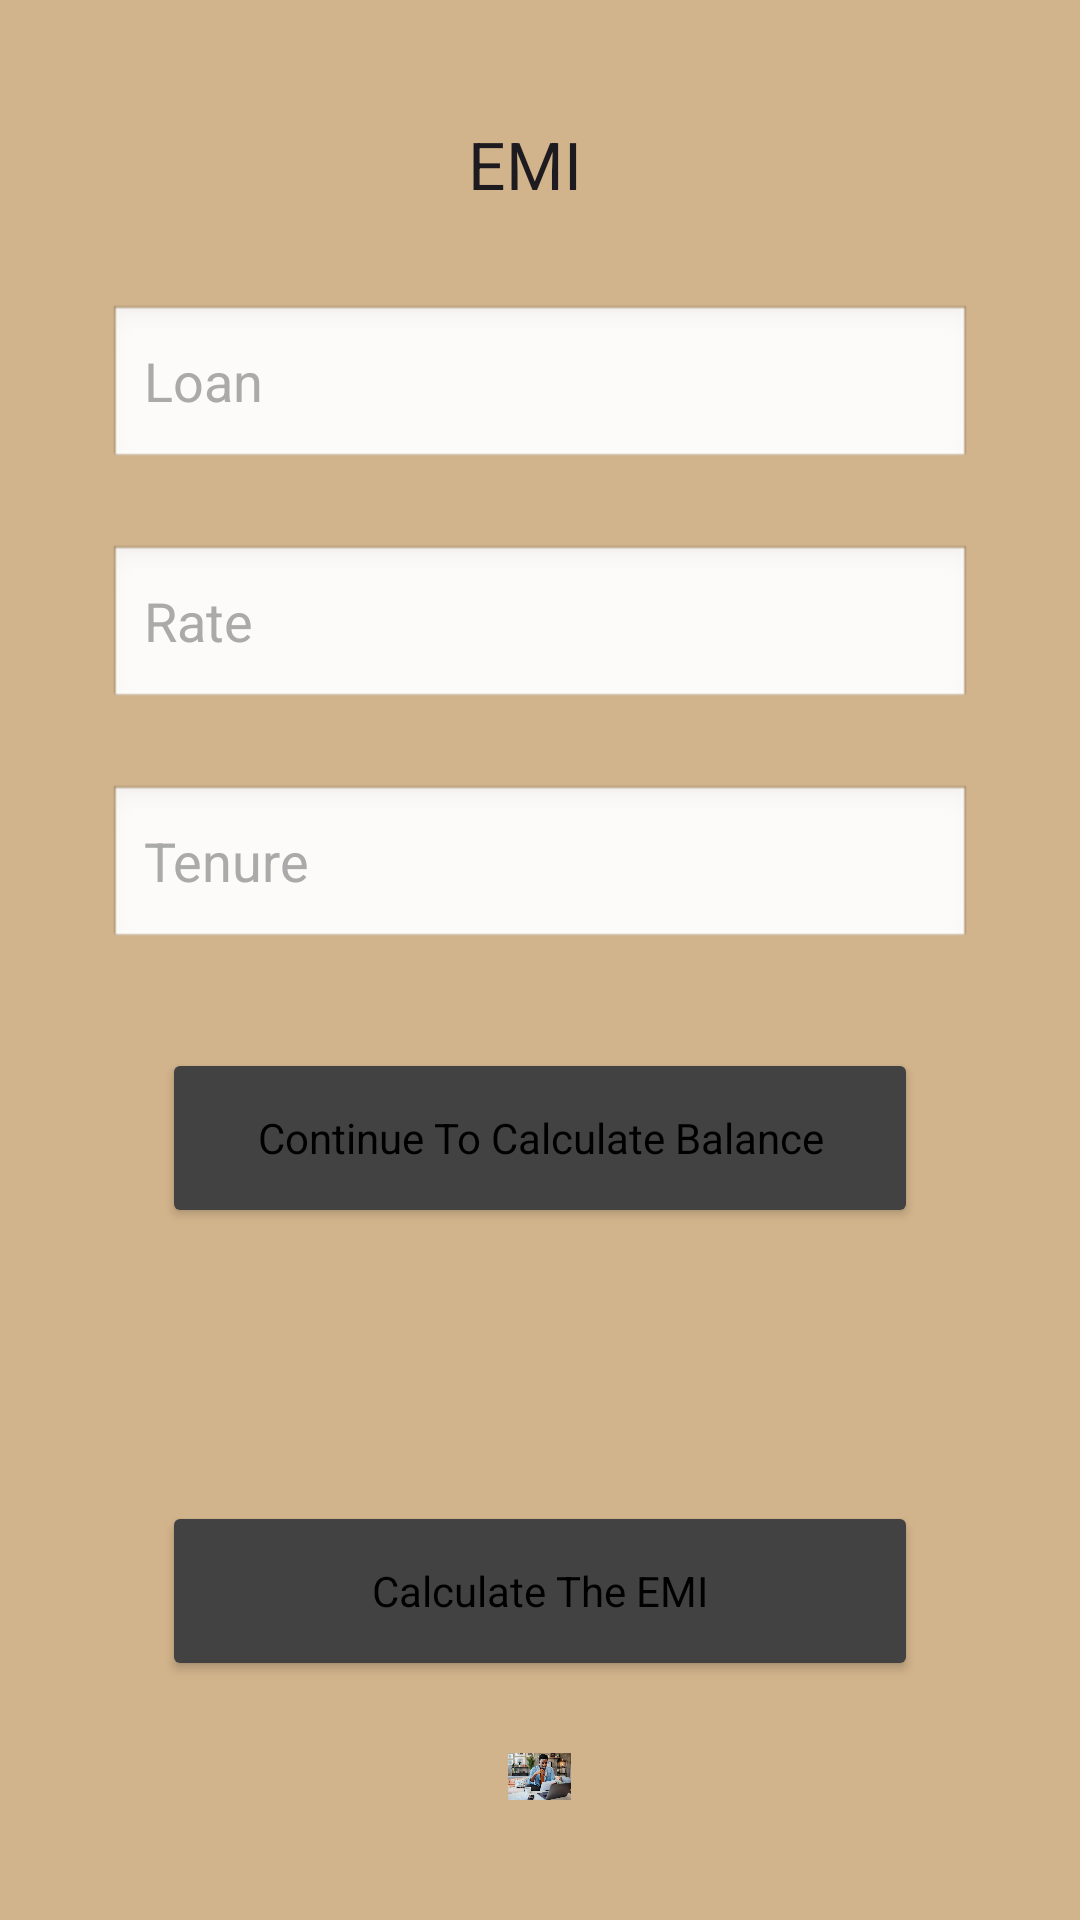

Android layout source for this screen:
<!-- AndroidManifest.xml: application theme Theme.Finaport -->
<!-- res/layout/activity_main.xml -->
<?xml version="1.0" encoding="utf-8"?>
<androidx.constraintlayout.widget.ConstraintLayout xmlns:android="http://schemas.android.com/apk/res/android"
    xmlns:app="http://schemas.android.com/apk/res-auto"
    xmlns:tools="http://schemas.android.com/tools"
    android:id="@+id/main"
    android:layout_width="match_parent"
    android:layout_height="match_parent"
    android:padding="24dp"
    android:visibility="visible"
    android:background="#D2B48C"
    tools:context=".MainActivity">

    <EditText
        android:id="@+id/Tenure"
        android:layout_width="0dp"
        android:layout_height="wrap_content"
        android:layout_marginTop="24dp"
        android:layout_marginEnd="12dp"
        android:layout_marginStart="12dp"
        android:autofillHints=""
        android:background="@android:drawable/edit_text"
        android:hint="@string/tenure"
        android:inputType="numberDecimal"
        android:minHeight="56dp"
        android:paddingStart="12dp"
        android:paddingEnd="12dp"
        android:textAppearance="@android:style/TextAppearance.Medium"
        android:textColorHint="@android:color/darker_gray"
        app:layout_constraintStart_toStartOf="parent"
        app:layout_constraintEnd_toEndOf="parent"
        app:layout_constraintTop_toBottomOf="@+id/Rate"
        tools:text="Tenure"
        tools:ignore="TextViewEdits" />

    <TextView
        android:id="@+id/EMI"
        android:layout_width="wrap_content"
        android:layout_height="wrap_content"
        android:layout_marginStart="100dp"
        android:layout_marginTop="16dp"
        android:layout_marginEnd="100dp"
        android:autofillHints=""

        android:backgroundTint="#FF9800"
        android:minWidth="48dp"
        android:text="@string/emi"
        android:textAppearance="@android:style/TextAppearance.Large"
        app:layout_constraintEnd_toEndOf="parent"
        app:layout_constraintStart_toStartOf="parent"
        app:layout_constraintTop_toTopOf="parent" />

    <EditText
        android:id="@+id/LoanAmount"
        android:layout_width="0dp"
        android:layout_height="wrap_content"
        android:layout_marginTop="32dp"
        android:layout_marginEnd="12dp"
        android:layout_marginStart="0dp"
        android:autofillHints=""
        android:background="@android:drawable/edit_text"
        android:hint="@string/loan"
        android:inputType="numberDecimal"
        android:minHeight="56dp"
        android:paddingStart="12dp"
        android:paddingEnd="12dp"
        android:textAppearance="@android:style/TextAppearance.Medium"
        android:textColorHint="@android:color/darker_gray"
        app:layout_constraintEnd_toEndOf="parent"
        android:visibility="visible"
        app:layout_constraintStart_toStartOf="@+id/Rate"
        app:layout_constraintTop_toBottomOf="@+id/EMI"
        tools:text="LoanAmount"
        tools:ignore="TextViewEdits" />

    <EditText
        android:id="@+id/Rate"
        android:layout_width="0dp"
        android:layout_height="wrap_content"
        android:layout_marginTop="24dp"
        android:layout_marginEnd="12dp"
        android:layout_marginStart="12dp"
        android:autofillHints=""
        android:background="@android:drawable/edit_text"
        android:hint="@string/rate"
        android:inputType="numberDecimal"
        android:paddingStart="12dp"
        android:paddingEnd="12dp"
        android:minHeight="56dp"
        android:textAppearance="@android:style/TextAppearance.Medium"
        android:textColorHint="@android:color/darker_gray"
        app:layout_constraintStart_toStartOf="parent"
        app:layout_constraintEnd_toEndOf="parent"
        app:layout_constraintTop_toBottomOf="@+id/LoanAmount"
        tools:text="Rate"
        tools:ignore="TextViewEdits" />


    <Button
        android:id="@+id/EMICal"
        android:layout_width="0dp"
        android:layout_height="wrap_content"
        android:layout_marginTop="32dp"
        android:layout_marginEnd="30dp"
        android:layout_marginStart="30dp"
        android:minHeight="60dp"
        android:text="@string/continue_to_calculate_balance"
        app:backgroundTint="#424242"
        android:textAppearance="@android:style/TextAppearance.Widget.Button"
        app:layout_constraintEnd_toEndOf="parent"


        app:layout_constraintHorizontal_bias="0.75"
        app:layout_constraintStart_toStartOf="parent"
        app:layout_constraintTop_toBottomOf="@+id/Tenure" />

    <TextView
        android:id="@+id/OnlyEMIInterResult"
        android:layout_width="wrap_content"
        android:layout_height="wrap_content"
        android:layout_marginTop="32dp"
        android:layout_marginStart="30dp"
        android:layout_marginEnd="30dp"
        android:text=""
        android:textAppearance="@android:style/TextAppearance.Medium"
        android:textSize="20sp"
        android:textStyle="bold"

        android:textColor="@android:color/holo_blue_dark"
        app:layout_constraintEnd_toEndOf="parent"
        app:layout_constraintStart_toStartOf="parent"
        app:layout_constraintTop_toBottomOf="@+id/EMICal"/>


    <Button
        android:id="@+id/EMIIterResul"
        android:layout_width="0dp"
        android:layout_height="wrap_content"
        android:layout_marginTop="32dp"
        android:layout_marginEnd="30dp"
        android:layout_marginStart="30dp"
        android:minHeight="60dp"
        android:text="@string/calculate_the_emi"
        app:backgroundTint="#424242"
        android:textAppearance="@android:style/TextAppearance.Widget.Button"
        app:layout_constraintEnd_toEndOf="parent"


        app:layout_constraintHorizontal_bias="0.0"
        app:layout_constraintStart_toStartOf="parent"
        app:layout_constraintTop_toBottomOf="@+id/OnlyEMIInterResult" />

    <ImageView
        android:layout_width="0dp"
        android:layout_height="0dp"
        android:layout_marginTop="24dp"
        android:layout_marginBottom="16dp"
        android:src="@drawable/test"
        android:contentDescription="@string/decorative_image_desc"
        android:scaleType="centerInside"
        app:layout_constraintTop_toBottomOf="@+id/EMIIterResul"
        app:layout_constraintStart_toStartOf="parent"
        app:layout_constraintEnd_toEndOf="parent"
        app:layout_constraintBottom_toBottomOf="parent" />




</androidx.constraintlayout.widget.ConstraintLayout>
<!-- resources referenced by this layout -->
<resources>
  <!-- drawable test: png bitmap (drawable, 975577 bytes) -->
  <string name="calculate_the_emi">Calculate The EMI</string>
  <string name="continue_to_calculate_balance">Continue To Calculate Balance</string>
  <string name="decorative_image_desc">image</string>
  <string name="emi">EMI</string>
  <string name="loan">Loan</string>
  <string name="rate">Rate</string>
  <string name="tenure">Tenure</string>
  <style name="Theme.Finaport" parent="Base.Theme.Finaport" />
  <style name="Base.Theme.Finaport" parent="Theme.Material3.DayNight.NoActionBar">
          
          
      </style>
</resources>
